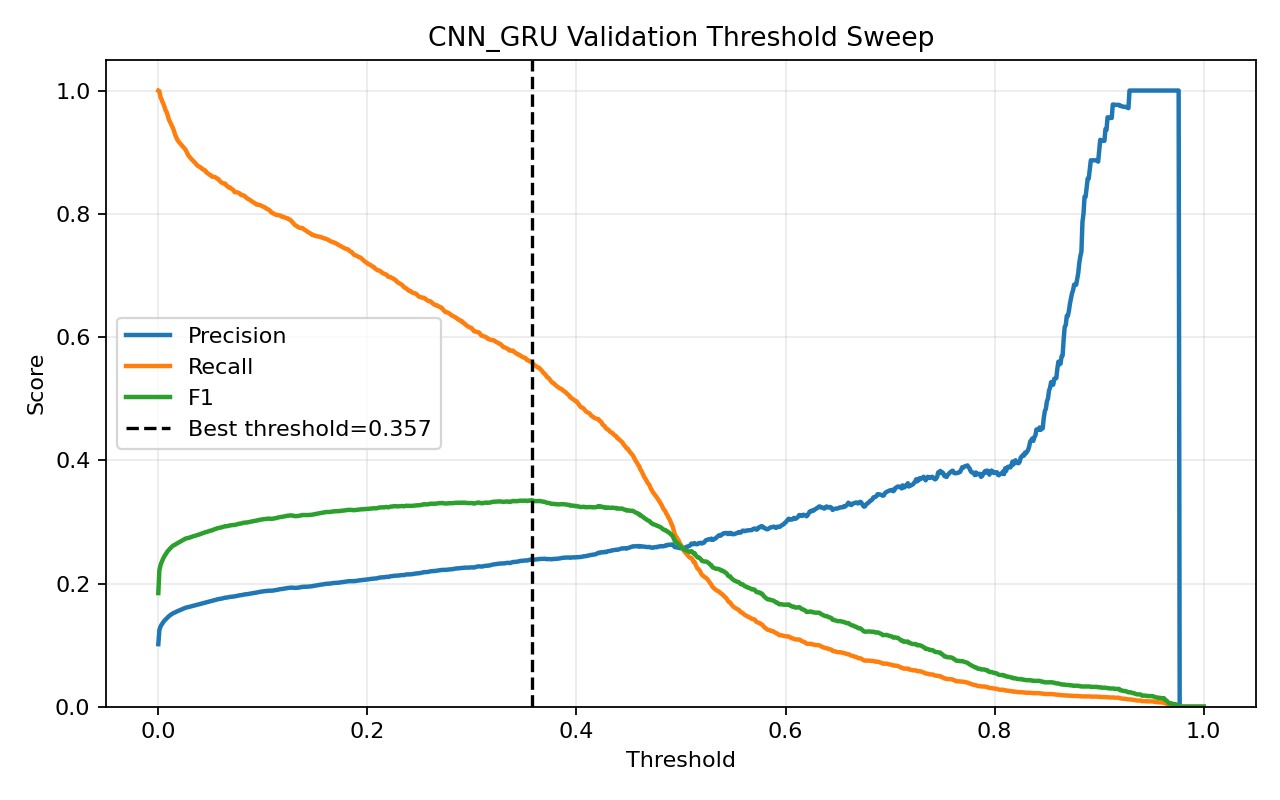

Data behind this chart, as committed beside it:
threshold, precision, recall, f1, accuracy
0.0, 0.1016, 1.0, 0.1844, 0.1016
0.001, 0.1244, 0.999, 0.2213, 0.2858
0.002, 0.1295, 0.9902, 0.229, 0.3229
0.003, 0.1328, 0.9857, 0.2341, 0.3448
0.004, 0.1354, 0.9815, 0.238, 0.3617
0.005, 0.1379, 0.978, 0.2417, 0.3769
0.006, 0.1401, 0.9731, 0.2449, 0.3904
0.007, 0.1418, 0.9675, 0.2473, 0.4019
0.008, 0.1438, 0.965, 0.2502, 0.4126
0.009, 0.1454, 0.9598, 0.2525, 0.4228
0.01, 0.1467, 0.9535, 0.2543, 0.4321
0.011, 0.1481, 0.95, 0.2563, 0.44
0.012, 0.1495, 0.9468, 0.2582, 0.4475
0.013, 0.1506, 0.9426, 0.2597, 0.454
0.014, 0.1517, 0.9391, 0.2612, 0.4604
0.015, 0.1525, 0.9346, 0.2623, 0.466
0.016, 0.1531, 0.9286, 0.2629, 0.471
0.017, 0.1541, 0.9248, 0.2642, 0.4767
0.018, 0.1549, 0.9209, 0.2651, 0.4814
0.019, 0.1555, 0.9181, 0.266, 0.4852
0.02, 0.1563, 0.916, 0.267, 0.4892
0.021, 0.157, 0.9139, 0.268, 0.4929
0.022, 0.1579, 0.9122, 0.2692, 0.4969
0.023, 0.1585, 0.9097, 0.2699, 0.5001
0.024, 0.1593, 0.908, 0.2711, 0.504
0.025, 0.16, 0.9062, 0.272, 0.5074
0.026, 0.1607, 0.9041, 0.2728, 0.5105
0.027, 0.1611, 0.9006, 0.2733, 0.5136
0.028, 0.1615, 0.8968, 0.2736, 0.5165
0.029, 0.1618, 0.894, 0.274, 0.5188
0.03, 0.1623, 0.8922, 0.2747, 0.5214
0.031, 0.1628, 0.8901, 0.2752, 0.5238
0.032, 0.1632, 0.888, 0.2757, 0.526
0.033, 0.1637, 0.8866, 0.2764, 0.5286
0.034, 0.1641, 0.8845, 0.2768, 0.5306
0.035, 0.1645, 0.8831, 0.2773, 0.5326
0.036, 0.165, 0.881, 0.2779, 0.5349
0.037, 0.1653, 0.8789, 0.2782, 0.5369
0.038, 0.1657, 0.8775, 0.2788, 0.5389
0.039, 0.1663, 0.8768, 0.2796, 0.5411
0.04, 0.1667, 0.8754, 0.2801, 0.5429
0.041, 0.1673, 0.8747, 0.2809, 0.545
0.042, 0.1677, 0.8726, 0.2813, 0.5471
0.043, 0.1682, 0.8719, 0.282, 0.549
0.044, 0.1687, 0.8705, 0.2826, 0.5511
0.045, 0.1691, 0.8702, 0.2832, 0.5527
0.046, 0.1695, 0.867, 0.2835, 0.5549
0.047, 0.1699, 0.866, 0.2841, 0.5566
0.048, 0.1704, 0.8649, 0.2847, 0.5586
0.049, 0.1708, 0.8632, 0.2851, 0.5604
0.05, 0.1713, 0.8628, 0.2859, 0.5622
0.051, 0.1715, 0.8607, 0.286, 0.5635
0.052, 0.172, 0.86, 0.2867, 0.5653
0.053, 0.1726, 0.86, 0.2876, 0.5672
0.054, 0.1731, 0.8597, 0.2881, 0.5685
0.055, 0.1735, 0.8586, 0.2886, 0.57
0.056, 0.174, 0.8572, 0.2893, 0.5722
0.057, 0.1746, 0.8569, 0.2901, 0.574
0.058, 0.1748, 0.8548, 0.2902, 0.5753
0.059, 0.1751, 0.853, 0.2906, 0.5769
... 941 more rows
